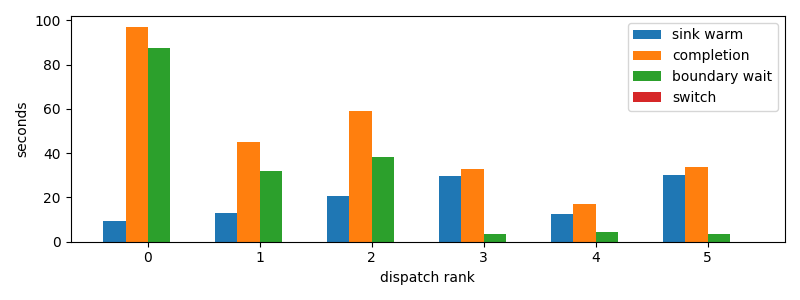

The file beside this chart, header and first rows:
dispatch_rank, id, action, first_token_s, sink_warm_s, completion_s, source_boundary_wait_s, switch_downtime_s
0, codex:73d322d0-b601-1dd9-84c4-159b0295cf…, R, 9.406, 9.558, 97.21, 87.65, 1.71661376953125e-05
1, codex:3a9add4f-7f4c-6dc9-0af3-0d592a15d7…, R, 12.78, 12.93, 44.87, 31.93, 1.33514404296875e-05
2, codex:842c9d93-3430-2ff2-e472-e555d14138…, R, 20.25, 20.56, 59.02, 38.46, 6.67572021484375e-06
3, codex:bf2442df-c14f-7346-b281-c4876e3981…, R, 29.49, 29.49, 33.07, 3.573, 3.0040740966796875e-05
4, claude:304bbbf3-c270-26de-d2e2-07b7d40c1…, R, 12.74, 12.74, 17, 4.263, 2.2649765014648438e-05
5, claude:9beeddeb-27fb-44b4-3825-80aab7624…, R, 30.17, 30.3, 33.68, 3.378, 1.7404556274414062e-05
